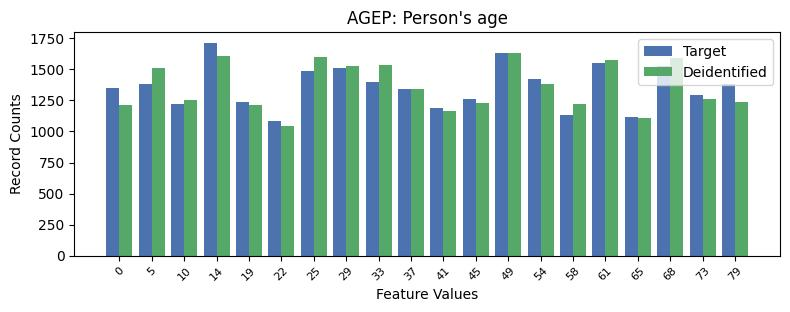

The file beside this chart, header and first rows:
, AGEP, count_target, count_deidentified
0, 3, 1716, 1611
1, 12, 1630, 1635
2, 15, 1550, 1579
3, 17, 1531, 1596
4, 7, 1511, 1524
5, 6, 1488, 1603
6, 13, 1419, 1386
7, 8, 1402, 1534
8, 19, 1381, 1237
9, 1, 1381, 1509
10, 0, 1353, 1213
11, 9, 1344, 1341
12, 18, 1295, 1258
13, 11, 1263, 1229
14, 4, 1240, 1214
15, 2, 1225, 1251
16, 10, 1192, 1167
17, 14, 1132, 1220
18, 16, 1118, 1105
19, 5, 1082, 1041
